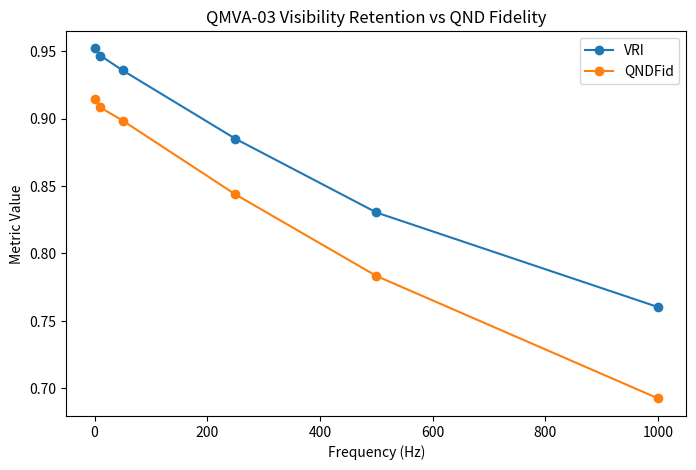

Write Python code to recreate this figure. (Note: this script raises an exception after producing the figure.)
import matplotlib.pyplot as plt

freq = [0,10,50,250,500,1000]

vri = [
0.95203,
0.94680,
0.93571,
0.88501,
0.83034,
0.76013
]

qnd = [
0.91445,
0.90829,
0.89846,
0.84371,
0.78324,
0.69235
]

plt.figure(figsize=(8,5))

plt.plot(freq,vri,marker='o',label='VRI')
plt.plot(freq,qnd,marker='o',label='QNDFid')

plt.xlabel("Frequency (Hz)")
plt.ylabel("Metric Value")
plt.title("QMVA-03 Visibility Retention vs QND Fidelity")
plt.legend()

plt.savefig(
"runtime-audit/artifacts/QMVA-03/QMVA-03-VRI-QNDFid.png",
dpi=300,
bbox_inches="tight"
)

print("Saved figure")
